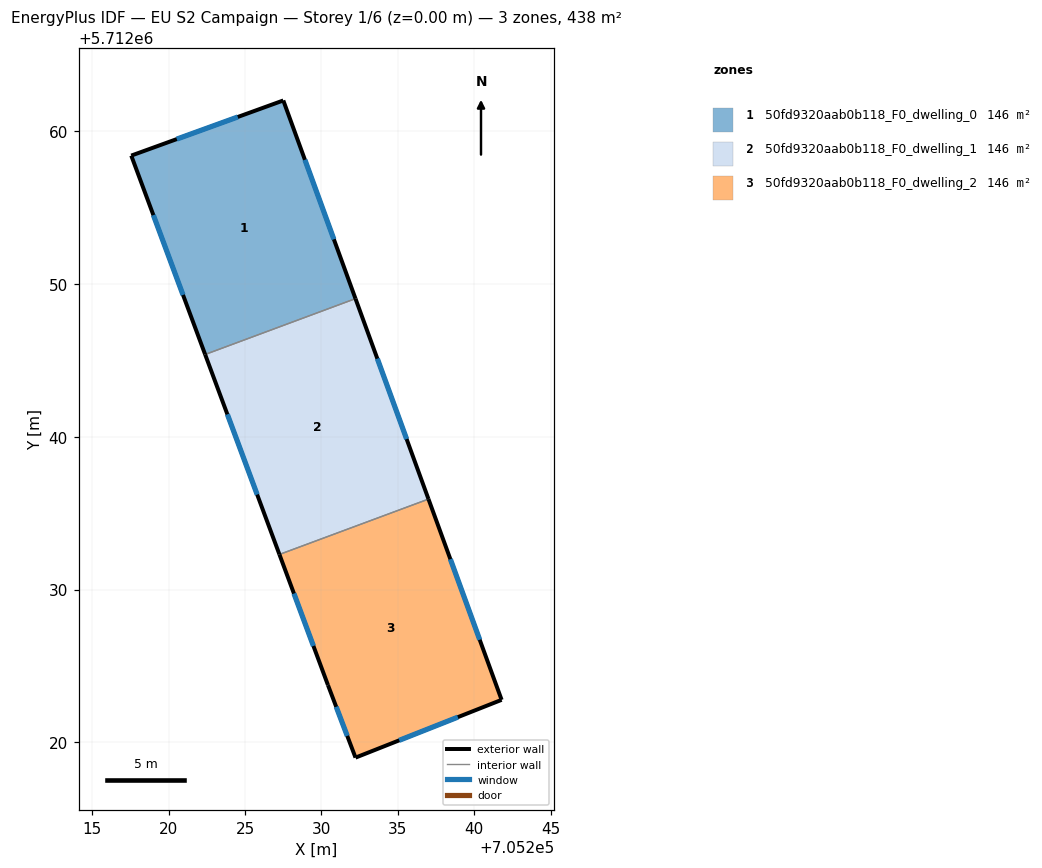
=== STOREY PLAN SPEC (per zone: floor XY polygon, exterior-wall plan segments, windows/doors) ===
zone 1: 50fd9320aab0b118_F0_dwelling_0  (146.1 m²)
  floor: (705227.50, 5712062.03) (705232.23, 5712049.05) (705222.39, 5712045.39) (705217.55, 5712058.42)
  exterior wall: (705217.55, 5712058.42) – (705222.39, 5712045.39)  [13.9 m]
    window: (705219.00, 5712054.52) – (705220.94, 5712049.29)  [6.7 m²]
  exterior wall: (705227.50, 5712062.03) – (705217.55, 5712058.42)  [10.6 m]
    window: (705224.52, 5712060.95) – (705220.53, 5712059.50)  [5.1 m²]
  exterior wall: (705232.23, 5712049.05) – (705227.50, 5712062.03)  [13.8 m]
    window: (705230.81, 5712052.94) – (705228.92, 5712058.14)  [6.7 m²]
  interior walls: 1
zone 2: 50fd9320aab0b118_F0_dwelling_1  (146.1 m²)
  floor: (705232.23, 5712049.05) (705237.01, 5712035.93) (705227.25, 5712032.30) (705222.39, 5712045.39)
  exterior wall: (705222.39, 5712045.39) – (705227.25, 5712032.30)  [14.0 m]
    window: (705223.84, 5712041.48) – (705225.79, 5712036.22)  [6.7 m²]
  exterior wall: (705237.01, 5712035.93) – (705232.23, 5712049.05)  [14.0 m]
    window: (705235.58, 5712039.86) – (705233.66, 5712045.12)  [6.7 m²]
  interior walls: 2
zone 3: 50fd9320aab0b118_F0_dwelling_2  (146.0 m²)
  floor: (705237.01, 5712035.93) (705241.80, 5712022.78) (705232.23, 5712019.00) (705230.43, 5712023.75) (705227.25, 5712032.30)
  exterior wall: (705232.23, 5712019.00) – (705241.80, 5712022.78)  [10.3 m]
    window: (705235.09, 5712020.13) – (705238.93, 5712021.65)  [5.0 m²]
  exterior wall: (705230.43, 5712023.75) – (705232.23, 5712019.00)  [5.1 m]
    window: (705230.97, 5712022.33) – (705231.69, 5712020.42)  [2.5 m²]
  exterior wall: (705227.25, 5712032.30) – (705230.43, 5712023.75)  [9.1 m]
    window: (705228.20, 5712029.74) – (705229.48, 5712026.31)  [4.4 m²]
  exterior wall: (705241.80, 5712022.78) – (705237.01, 5712035.93)  [14.0 m]
    window: (705240.36, 5712026.72) – (705238.44, 5712031.99)  [6.8 m²]
  interior walls: 1

=== DERIVED (storey summary) ===
Building: EU S2 Campaign
Storey: 1 of 6  (floor level z = 0.00 m)
Storey gross floor area: 438.2 m²
Zones on this storey: 3
  - 50fd9320aab0b118_F0_dwelling_0: floor 146.1 m²; exterior wall 38.3 m (114.9 m²); 3 window(s) 18.5 m²; WWR 16.1%
  - 50fd9320aab0b118_F0_dwelling_1: floor 146.1 m²; exterior wall 27.9 m (83.8 m²); 2 window(s) 13.5 m²; WWR 16.1%
  - 50fd9320aab0b118_F0_dwelling_2: floor 146.0 m²; exterior wall 38.5 m (115.4 m²); 4 window(s) 18.6 m²; WWR 16.1%
Zone adjacency (shared interzone walls):
  - 50fd9320aab0b118_F0_dwelling_0 ↔ 50fd9320aab0b118_F0_dwelling_1
  - 50fd9320aab0b118_F0_dwelling_1 ↔ 50fd9320aab0b118_F0_dwelling_2